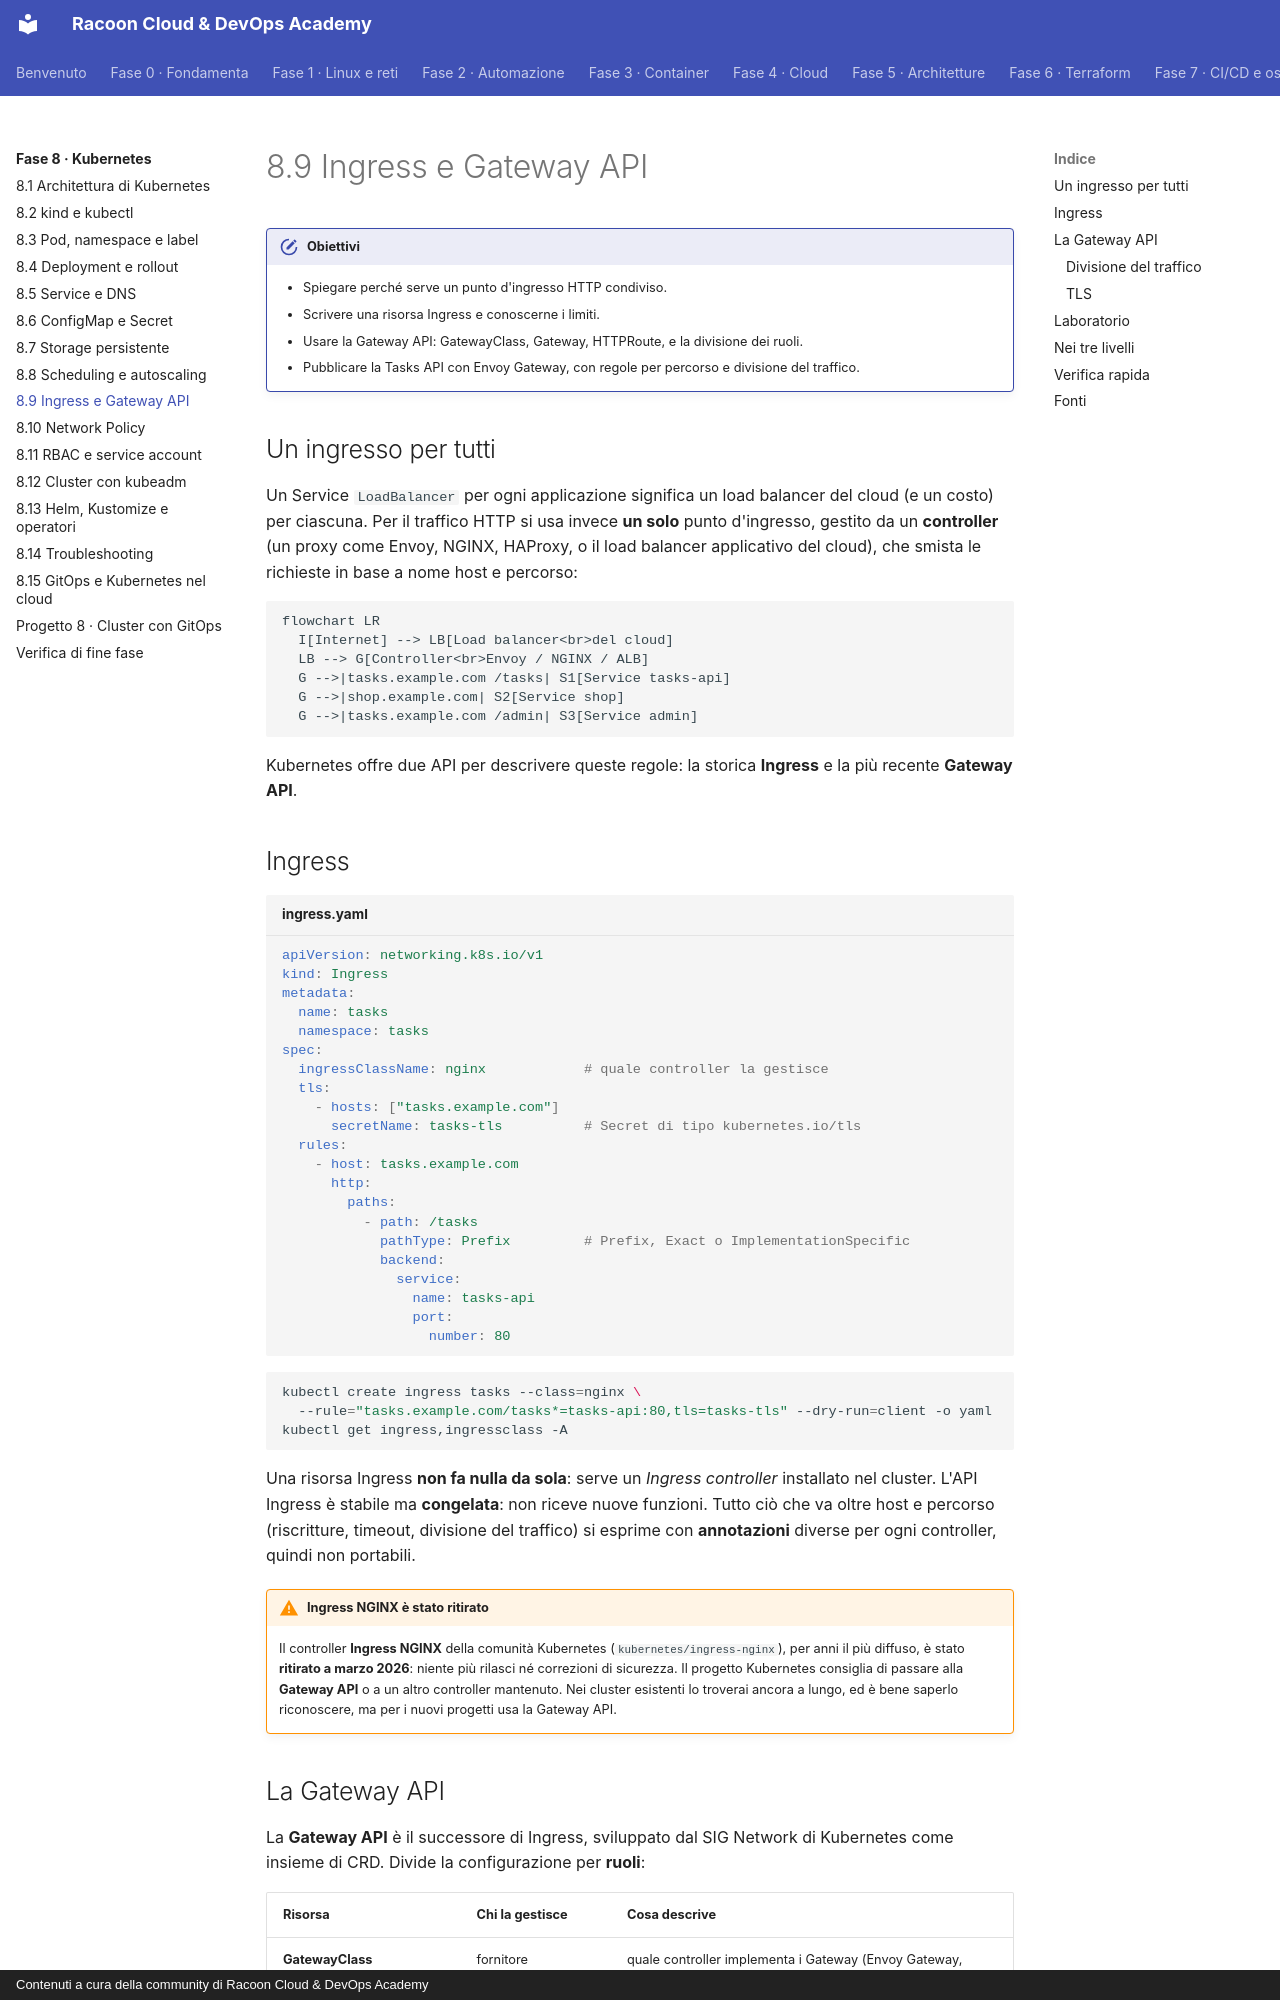

repository: imredracoon/racoon-cloud-devops-academy · page: fase-8/09-ingress/index.html · generator: mkdocs · copyright: Contenuti a cura della community di Racoon Cloud & DevOps Academy

# 8.9 Ingress e Gateway API

!!! obiettivi "Obiettivi"
    - Spiegare perché serve un punto d'ingresso HTTP condiviso.
    - Scrivere una risorsa Ingress e conoscerne i limiti.
    - Usare la Gateway API: GatewayClass, Gateway, HTTPRoute, e la divisione dei ruoli.
    - Pubblicare la Tasks API con Envoy Gateway, con regole per percorso e divisione del traffico.

## Un ingresso per tutti

Un Service `LoadBalancer` per ogni applicazione significa un load balancer del cloud (e un costo) per ciascuna.
Per il traffico HTTP si usa invece **un solo** punto d'ingresso, gestito da un **controller** (un proxy come Envoy,
NGINX, HAProxy, o il load balancer applicativo del cloud), che smista le richieste in base a nome host e percorso:

```mermaid
flowchart LR
  I[Internet] --> LB[Load balancer<br>del cloud]
  LB --> G[Controller<br>Envoy / NGINX / ALB]
  G -->|tasks.example.com /tasks| S1[Service tasks-api]
  G -->|shop.example.com| S2[Service shop]
  G -->|tasks.example.com /admin| S3[Service admin]
```

Kubernetes offre due API per descrivere queste regole: la storica **Ingress** e la più recente **Gateway API**.

## Ingress

```yaml title="ingress.yaml"
apiVersion: networking.k8s.io/v1
kind: Ingress
metadata:
  name: tasks
  namespace: tasks
spec:
  ingressClassName: nginx            # quale controller la gestisce
  tls:
    - hosts: ["tasks.example.com"]
      secretName: tasks-tls          # Secret di tipo kubernetes.io/tls
  rules:
    - host: tasks.example.com
      http:
        paths:
          - path: /tasks
            pathType: Prefix         # Prefix, Exact o ImplementationSpecific
            backend:
              service:
                name: tasks-api
                port:
                  number: 80
```

```bash
kubectl create ingress tasks --class=nginx \
  --rule="tasks.example.com/tasks*=tasks-api:80,tls=tasks-tls" --dry-run=client -o yaml
kubectl get ingress,ingressclass -A
```

Una risorsa Ingress **non fa nulla da sola**: serve un *Ingress controller* installato nel cluster. L'API Ingress è
stabile ma **congelata**: non riceve nuove funzioni. Tutto ciò che va oltre host e percorso (riscritture, timeout,
divisione del traffico) si esprime con **annotazioni** diverse per ogni controller, quindi non portabili.

!!! warning "Ingress NGINX è stato ritirato"
    Il controller **Ingress NGINX** della comunità Kubernetes (`kubernetes/ingress-nginx`), per anni il più diffuso,
    è stato **ritirato a marzo 2026**: niente più rilasci né correzioni di sicurezza. Il progetto Kubernetes consiglia
    di passare alla **Gateway API** o a un altro controller mantenuto. Nei cluster esistenti lo troverai ancora a
    lungo, ed è bene saperlo riconoscere, ma per i nuovi progetti usa la Gateway API.
